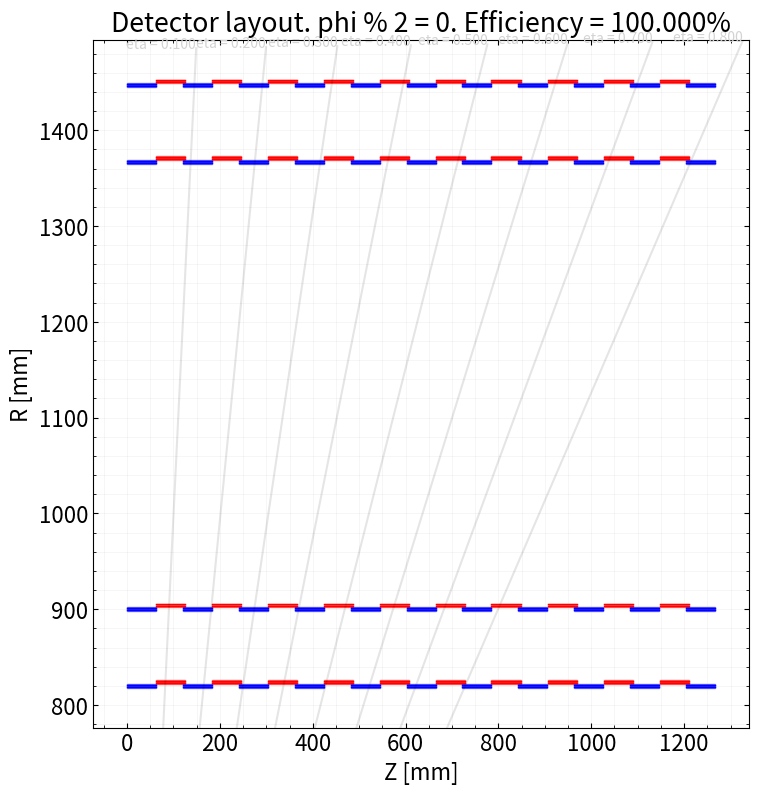
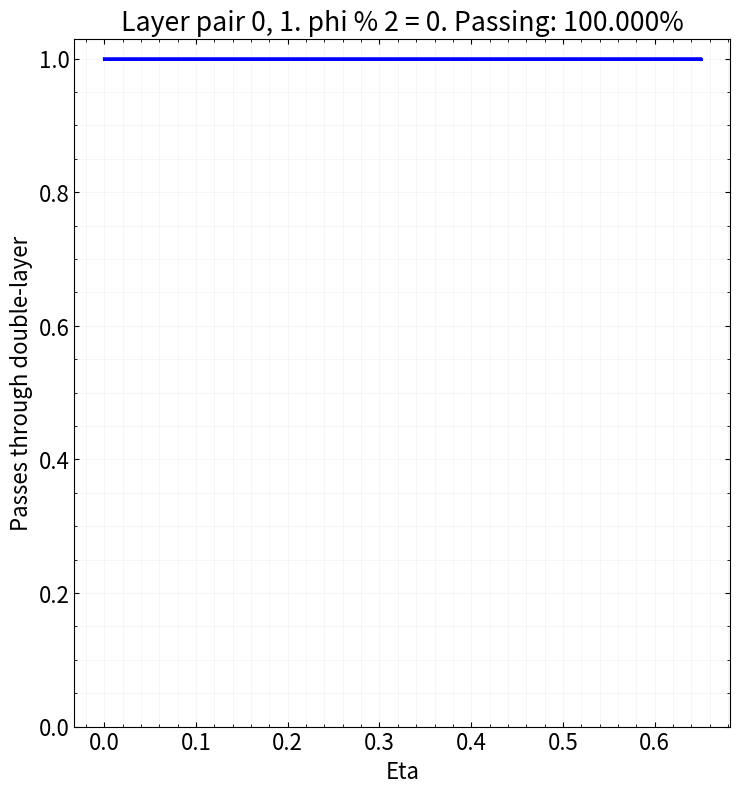
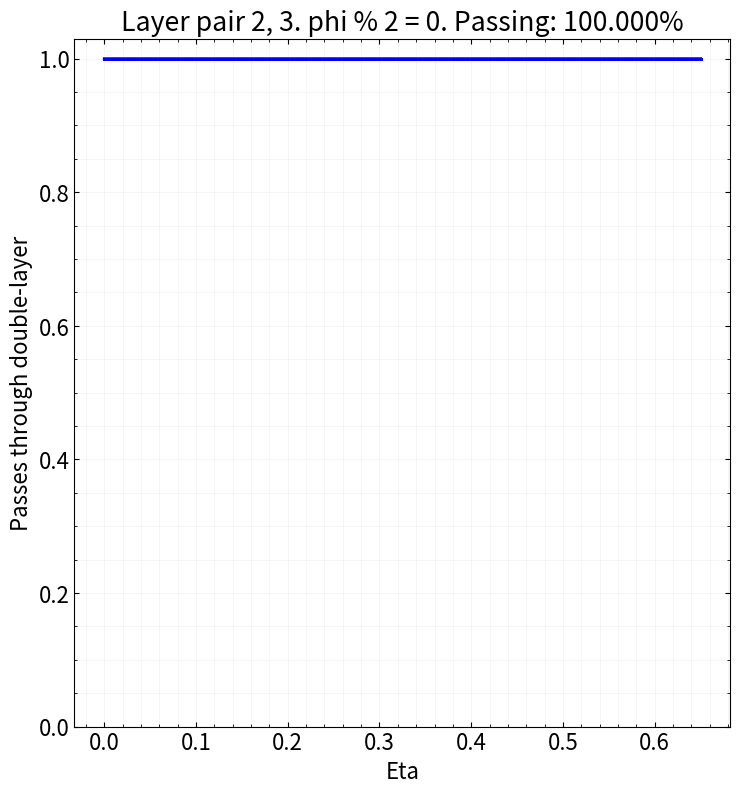
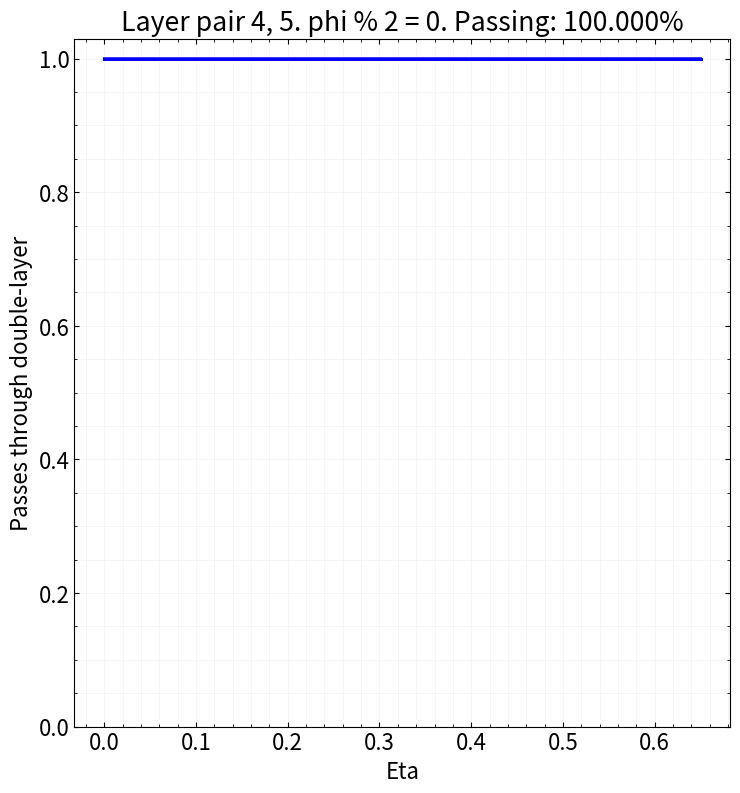
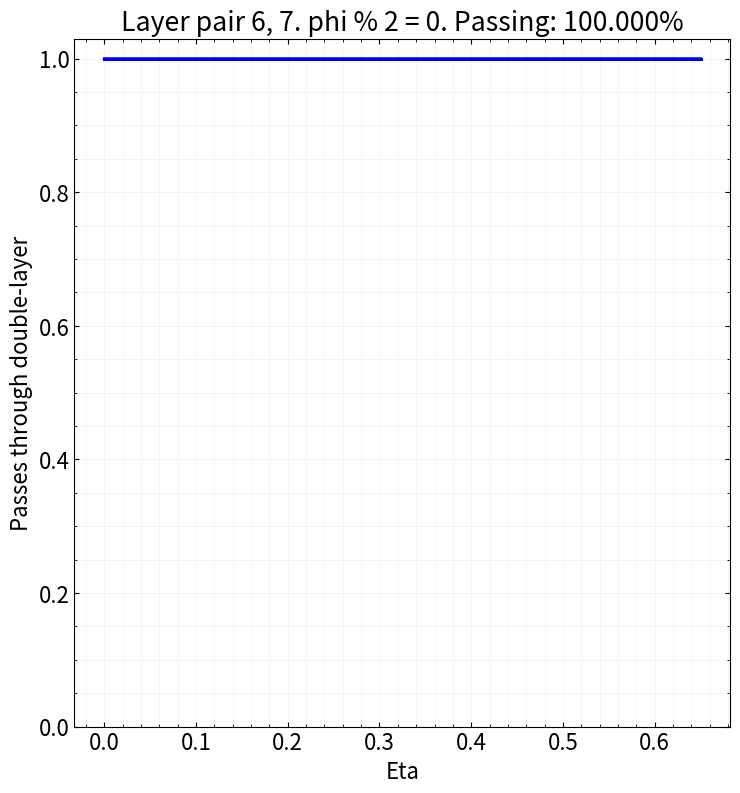

Recreate these plots in Python, in order.
"""
All units are mm!
Layers are treated as infinitely thin.
Modules are optimized sequentially because we only change the z-position of odd-numbered modules, and the even-numbered modules are fixed.
This means that the optimization of one module does not affect the optimization of another module.
"""
import numpy as np
import matplotlib.pyplot as plt
import matplotlib.patches as patches
from matplotlib.backends.backend_pdf import PdfPages
from matplotlib import rcParams

DO_STAGGER = True
DO_OPTIMIZE = False
DO_OFFSETS = True
DO_PLOT = True
GAP = 2.0 # mm
MODULE_THICKNESS = 1.663 # mm
PHI_STAGGER_DR = 4.0 # mm
L_IT_0 = 30.1 # mm
L_OT_0 = 60.2 # mm
NZ_OT = 42 // 2
ZPOS_OT = [it*L_OT_0 for it in range(NZ_OT)]
ZPOS = np.array([
    ZPOS_OT,
    ZPOS_OT,
    ZPOS_OT,
    ZPOS_OT,
    ZPOS_OT,
    ZPOS_OT,
    ZPOS_OT,
    ZPOS_OT,
])


if DO_STAGGER:
    Z_STAGGER_DR = 4.0 # mm
    L_IT = 31.3 # mm
    L_OT = 62.6 # mm
    # ZPOS_OT = [0*L_OT_0, 1*L_OT_0,
    #            2*L_OT_0, 3*L_OT_0,
    #            4*L_OT_0, 5*L_OT_0,
    #            6*L_OT_0, 7*L_OT_0,
    #            8*L_OT_0, 9*L_OT_0,
    #            10*L_OT_0, 11*L_OT_0,
    #            12*L_OT_0, 13*L_OT_0,
    #            14*L_OT_0, 15*L_OT_0,
    #            16*L_OT_0, 17*L_OT_0,
    #            18*L_OT_0, 19*L_OT_0,
    #            20*L_OT_0]
    # ZPOS = np.array([
    #     ZPOS_OT,
    #     ZPOS_OT,
    #     ZPOS_OT,
    #     ZPOS_OT,
    #     ZPOS_OT,
    #     ZPOS_OT,
    #     ZPOS_OT,
    #     ZPOS_OT,
    # ])
    # LAYER_RADII_Z_MOD_2_EQ_0 = {
    #     "v01": np.array([
    #         819,
    #         819 + GAP,
    #         899,
    #         899 + GAP,
    #         1366,
    #         1366 + GAP,
    #         1446,
    #         1446 + GAP,
    #     ])
    # }
    # LAYER_RADII_Z_MOD_2_EQ_1 = {
    #     "v01": LAYER_RADII_Z_MOD_2_EQ_0["v01"] + Z_STAGGER_DR
    # }
else:
    Z_STAGGER_DR = 0.0 # mm
    L_IT = L_IT_0 # mm
    L_OT = L_OT_0 # mm
    # ZPOS_OT = [it*L_OT for it in range(NZ_OT)]
    # ZPOS = np.array([
    #     ZPOS_OT,
    #     ZPOS_OT,
    #     ZPOS_OT,
    #     ZPOS_OT,
    #     ZPOS_OT,
    #     ZPOS_OT,
    #     ZPOS_OT,
    #     ZPOS_OT,
    # ])
    # LAYER_RADII_Z_MOD_2_EQ_0 = {
    #     "v01": np.array([
    #         819,
    #         819 + GAP,
    #         899,
    #         899 + GAP,
    #         1366,
    #         1366 + GAP,
    #         1446,
    #         1446 + GAP,
    #     ])
    # }
    # LAYER_RADII_Z_MOD_2_EQ_1 = {
    #     "v01": LAYER_RADII_Z_MOD_2_EQ_0["v01"] + Z_STAGGER_DR
    # }

# CHOSEN_OFFSETS_OT = np.array([0, 0.9, 0, 1.0, 0, 1.6, 0, 2.1, 0, 2.6, 0, 2.8, 0, 2.4, 0, 2.8, 0, 3.1, 0, 3.3, 0])
CHOSEN_OFFSETS_OT = np.array([0, 1.2, 0, 1.3, 0, 1.6, 0, 2.1, 0, 2.6, 0, 2.9, 0, 2.4, 0, 2.8, 0, 3.1, 0, 3.3, 0])
LENGTHS = np.array([
    L_OT,
    L_OT,
    L_OT,
    L_OT,
    L_OT,
    L_OT,
    L_OT,
    L_OT,
])
LAYER_PAIRS = [
    (0, 1),
    (2, 3),
    (4, 5),
    (6, 7),
]
LAYER_RADII_Z_MOD_2_EQ_0 = {
    "v01": np.array([
        819,
        819 + GAP,
        899,
        899 + GAP,
        1366,
        1366 + GAP,
        1446,
        1446 + GAP,
    ])
}
LAYER_RADII_Z_MOD_2_EQ_1 = {
    "v01": LAYER_RADII_Z_MOD_2_EQ_0["v01"] + Z_STAGGER_DR
}


def main():
    check_constants()
    version = "v01"
    phi_mod_2 = 0
    zstag = ZStaggering(version=version,
                        phi_mod_2=phi_mod_2,
                        )
    if DO_OPTIMIZE:
        zstag.optimize()
    else:
        zstag.evaluate()
        zstag.announce()
        if DO_PLOT:
            zstag.plot()


def check_constants():
    assert DO_STAGGER in [True, False], "DO_STAGGER must be a boolean"
    assert len(ZPOS) == len(LENGTHS), "ZPOS and LENGTHS must have the same length"
    assert len(ZPOS) == len(LAYER_PAIRS) * 2, "ZPOS must have twice the length of LAYER_PAIRS"
    assert len(ZPOS) == len(LAYER_RADII_Z_MOD_2_EQ_0["v01"]), "ZPOS and LAYER_RADII_Z_MOD_2_EQ_0 must have the same length"
    assert len(ZPOS) == len(LAYER_RADII_Z_MOD_2_EQ_1["v01"]), "ZPOS and LAYER_RADII_Z_MOD_2_EQ_1 must have the same length"
    assert len(ZPOS_OT) == NZ_OT, "ZPOS_OT must have length NZ_OT"
    assert len(CHOSEN_OFFSETS_OT) == NZ_OT, "CHOSEN_OFFSETS_OT must have length NZ_OT"


class Module:
    def __init__(self,
                 layer: int,
                 rad: float,
                 z_min: float,
                 z_max: float,
                 z_module: int,
                 ):
        self.layer = layer
        self.rad = rad
        self.z_min = z_min
        self.z_max = z_max
        self.z_module = z_module
        self.color = "blue" if (z_module % 2 == 0) else "red"
        self.theta_min = np.arctan2(self.rad, self.z_max)
        self.theta_max = np.arctan2(self.rad, self.z_min)
        self.eta_min = -np.log(np.tan(self.theta_max / 2.0))
        self.eta_max = -np.log(np.tan(self.theta_min / 2.0))

    def contains(self, eta: float) -> bool:
        return (eta >= self.eta_min) & (eta <= self.eta_max)


class ZStaggering:

    def __init__(self,
                 version: str,
                 phi_mod_2: int,
                 ):
        self.version = version
        self.phi_mod_2 = phi_mod_2

        # i/o
        self.pdf = "z_stagger.pdf"

        # scanning parameters
        if DO_OPTIMIZE:
            self.etas = np.linspace(1e-5, 0.80, int(1e5))
        else:
            self.etas = np.linspace(1e-5, 0.65, int(1e5))

        # detector parameters
        self.radii_z_mod_2_eq_0 = LAYER_RADII_Z_MOD_2_EQ_0[self.version] + (PHI_STAGGER_DR * self.phi_mod_2)
        self.radii_z_mod_2_eq_1 = LAYER_RADII_Z_MOD_2_EQ_1[self.version] + (PHI_STAGGER_DR * self.phi_mod_2)
        self.n_layers = len(self.radii_z_mod_2_eq_0)
        self.z_mins = ZPOS
        if DO_OFFSETS:
            for layer in range(self.n_layers):
                self.z_mins[layer] += np.array(CHOSEN_OFFSETS_OT)
        self.z_maxs = self.z_mins + LENGTHS[:, np.newaxis]

        # build detector
        self.build_detector()


    def build_detector(self):
        self.modules = []
        for layer in range(self.n_layers):
            self.modules.append([])
            for z_module, (z_min, z_max) in enumerate(zip(self.z_mins[layer],
                                                          self.z_maxs[layer])):
                if z_module % 2 == 0:
                    rad = self.radii_z_mod_2_eq_0[layer]
                else:
                    rad = self.radii_z_mod_2_eq_1[layer]
                self.modules[-1].append(Module(layer=layer,
                                               rad=rad,
                                               z_min=z_min,
                                               z_max=z_max,
                                               z_module=z_module
                                               ))


    def optimize(self):
        def choose_best(params, results):
            arr = np.array(results)
            plateau = np.flatnonzero(arr >= arr.max())
            choice = plateau[len(plateau) // 2]
            return params[choice], arr[choice]

        modules_under_test = [1, 3, 5, 7, 9, 11, 13, 15, 17, 19]
        chosen_offsets = [0] * NZ_OT
        zpos_ot_offset = ZPOS_OT.copy()
        offsets = np.arange(0, 4, 0.1)

        # optimize each module sequentially
        for module in modules_under_test:

            # optimize module
            efficiencies = []
            
            for offset in offsets:
                zpos_ot_offset[module] = ZPOS_OT[module] + offset
                self.z_mins = np.array([
                    zpos_ot_offset, zpos_ot_offset,
                    zpos_ot_offset, zpos_ot_offset,
                    zpos_ot_offset, zpos_ot_offset,
                    zpos_ot_offset, zpos_ot_offset,
                ])
                self.z_maxs = self.z_mins + LENGTHS[:, np.newaxis]
                self.build_detector()
                self.evaluate()
                efficiencies.append(self.efficiency_thru_all)
                # print(f"Efficiency, offset={offset:.1f}: {self.efficiency_thru_all:.5f}")

            # save the best offset
            offset, eff = choose_best(offsets, efficiencies)
            print(f"Best offset, module {module}: {offset:.2f}, eff: {eff:.5f}, effs = {' '.join([f'{eff:.5f}' for eff in efficiencies])}")
            chosen_offsets[module] = float(offset)
            zpos_ot_offset[module] = ZPOS_OT[module] + offset

        # let the people know
        print(f"Chosen offsets: {chosen_offsets}")


    def evaluate(self):
        # evaluate individual layers
        passes_thru = []
        for layer in range(self.n_layers):
            modules = self.modules[layer]
            passes_thru.append(np.array([module.contains(self.etas) for module in modules]))

        # evaluate layer pairs
        self.passes_thru_both = {}
        self.efficiency_thru_both = {}
        for (lower, upper) in LAYER_PAIRS:
            lower_pass = passes_thru[lower]
            upper_pass = passes_thru[upper]
            if len(lower_pass) != len(upper_pass):
                raise ValueError("There are different n(z-sensors) for lower and upper")

            # does a trajectory pass thru any pair of modules?
            passes_thru_both = np.zeros_like(self.etas).astype(bool)
            for lower_module_mask, upper_module_mask in zip(lower_pass, upper_pass):
                passes_thru_both |= (lower_module_mask & upper_module_mask)

            passes_thru_both = passes_thru_both.astype(float)
            self.passes_thru_both[(lower, upper)] = passes_thru_both
            self.efficiency_thru_both[(lower, upper)] = passes_thru_both.mean()

        # does a trajectory pass thru all layer pairs?
        self.passes_thru_all = np.ones_like(self.etas).astype(bool)
        for passes_thru_both in self.passes_thru_both.values():
            self.passes_thru_all &= passes_thru_both.astype(bool)
        self.efficiency_thru_all = self.passes_thru_all.mean()


    def announce(self, verbose: bool = True):
        if verbose:
            for (lower, upper), efficiency in self.efficiency_thru_both.items():
                print(f"Efficiency thru layer pair ({lower}, {upper}): {efficiency:.5f}")
        print(f"Efficiency thru all layer pairs: {self.efficiency_thru_all:.5f}")

    def plot(self):
        with PdfPages(self.pdf) as pdf:
            self.draw_detector(pdf, eta_lines=[0.1, 0.2, 0.3, 0.4, 0.5, 0.6, 0.7, 0.8])
            self.plot_passing(pdf)


    def draw_detector(self, pdf: PdfPages, eta_lines: list[float] = []):
        fig, ax = plt.subplots()
        for layer in range(self.n_layers):
            for module in self.modules[layer]:
                # plot entire module, including thickness in the r-direction, as a rectangle
                rect = patches.Rectangle((module.z_min, module.rad - MODULE_THICKNESS / 2),
                                          module.z_max - module.z_min,
                                          MODULE_THICKNESS,
                                          linewidth=1,
                                          edgecolor=module.color,
                                          facecolor=module.color,
                                          alpha=0.5,
                                          )
                ax.add_patch(rect)
                ax.plot([module.z_min, module.z_max], [module.rad, module.rad], color=module.color, linewidth=1)
        ax.set_xlabel("Z [mm]")
        ax.set_ylabel("R [mm]")
        z_min, z_max = ax.get_xlim()
        r_min, r_max = ax.get_ylim()
        ax.set_xlim(z_min - 10, z_max + 10)
        ax.set_ylim(r_min - 10, r_max + 10)
        for i_eta, eta in enumerate(eta_lines):
            x0 = y0 = 0
            y1 = r_max + 1 + i_eta
            x1 = y1 / np.tan(eta_to_theta(eta))
            ax.plot([x0, x1], [y0, y1], color="black", linestyle="-", alpha=0.1)
            ax.text(x1, y1, f"eta = {eta:.3f}", fontsize=10, color="lightgray", ha="right")
        ax.set_title(f"Detector layout. phi % 2 = {self.phi_mod_2}. Efficiency = {self.efficiency_thru_all:.3%}")
        pdf.savefig()
        plt.close()


    def plot_passing(self, pdf: PdfPages):
        for (lower, upper), passes_thru_both in self.passes_thru_both.items():
            percent_ok = self.efficiency_thru_both[(lower, upper)]
            print(f"Layer pair {lower}, {upper}. phi % 2 = {self.phi_mod_2}. Passing: {percent_ok:.3%}")
            fig, ax = plt.subplots()
            ax.plot(self.etas, passes_thru_both, marker="o", markersize=1, linewidth=2, linestyle="-", color="blue")
            ax.set_xlabel("Eta")
            ax.set_ylabel("Passes through double-layer")
            ax.set_title(f"Layer pair {lower}, {upper}. phi % 2 = {self.phi_mod_2}. Passing: {percent_ok:.3%}")
            ax.set_ylim(0.0, 1.03)
            pdf.savefig()
            plt.close()


def eta_to_theta(eta: float) -> float:
    return 2 * np.arctan(np.exp(-eta))


rcParams.update({
    "font.size": 16,
    "figure.figsize": (8, 8),
    "xtick.direction": "in",
    "ytick.direction": "in",
    "xtick.top": True,
    "ytick.right": True,
    "xtick.minor.visible": True,
    "ytick.minor.visible": True,
    "axes.grid": True,
    "axes.grid.which": "both",
    # "axes.axisbelow": True,
    "grid.linewidth": 0.5,
    "grid.alpha": 0.1,
    "grid.color": "gray",
    "figure.subplot.left": 0.15,
    "figure.subplot.bottom": 0.09,
    "figure.subplot.right": 0.97,
    "figure.subplot.top": 0.95,
})


if __name__ == "__main__":
    main()
